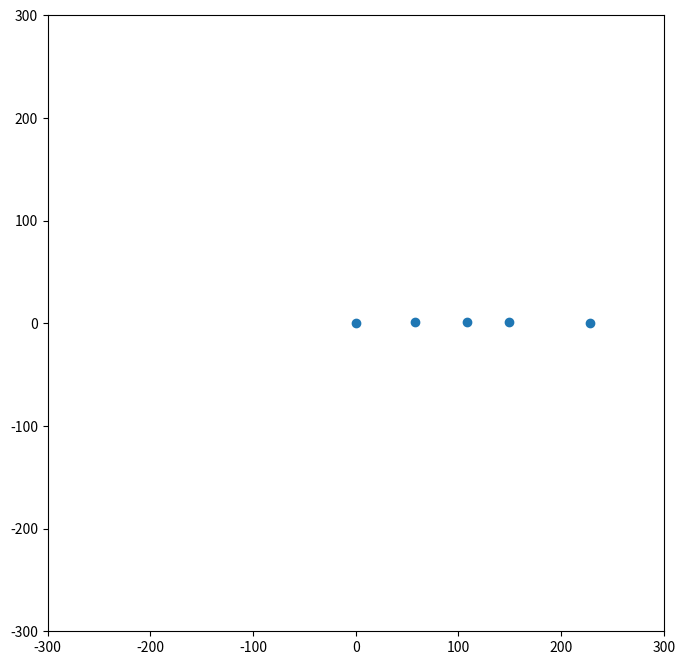

This chart was generated by the following Python code:
import numpy as np
import matplotlib.pyplot as plt
from matplotlib.animation import FuncAnimation

pos_escala = 1e6   # 1 unidad = 1 millón km
masa_escala = 1e24 # masas en 10^24 kg

# Datos planetas (masa, distancia, velocidad)
datos_planetas = {
    "Mercurio": (0.330, 57.9, 47.87),
    "Venus":    (4.87, 108.2, 35.02),
    "Tierra":   (5.97, 149.6, 29.78),
    "Marte":    (0.642, 227.9, 24.077)
}

#en 10^24 kg
masa_sol = 1989e30 / masa_escala

# Calcula G efectivo basado en la Tierra
masa_tierra = datos_planetas["Tierra"][0]
dist_tierra = datos_planetas["Tierra"][1]
vel_tierra = datos_planetas["Tierra"][2]
G = (vel_tierra**2.3 * dist_tierra) / masa_sol


class Cuerpo:
    def __init__(self, masa, posicion, velocidad):
        self.masa = masa
        self.posicion = np.array(posicion, dtype=float)
        self.velocidad = np.array(velocidad, dtype=float)

def calcular_aceleraciones(cuerpos):
    n = len(cuerpos)
    aceleraciones = [np.zeros(2) for _ in range(n)]
    for i in range(n):
        for j in range(n):
            if i != j:
                diferencia = cuerpos[j].posicion - cuerpos[i].posicion
                distancia = np.linalg.norm(diferencia)
                if dist > 1e-5:
                    direccion_fuerza = diferencia / distancia
                    aceleraciones[i] += G * cuerpos[j].masa / distancia**2 * direccion_fuerza
    return aceleraciones

def rk4_paso(cuerpos, dt):
    n = len(cuerpos)
    posicion = np.array([c.posicion for c in cuerpos])
    velocidad = np.array([c.velocidad for c in cuerpos])
    masas = np.array([c.masa for c in cuerpos])

    def derivadas(posiciones, velocidades):
        temp_cuerpos = [Cuerpo(masas[i], posiciones[i], velocidades[i]) for i in range(n)]
        return np.array(calcular_aceleraciones(temp_cuerpos))

    a1 = derivadas(posicion, velocidad)
    k1_posicion = velocidad
    k1_velocidad = a1

    a2 = derivadas(posicion + 0.5 * dt * k1_posicion, velocidad + 0.5 * dt * k1_velocidad)
    k2_posicion = velocidad + 0.5 * dt * k1_velocidad
    k2_velocidad = a2

    a3 = derivadas(posicion + 0.5 * dt * k2_posicion, velocidad + 0.5 * dt * k2_velocidad)
    k3_posicion = velocidad + 0.5 * dt * k2_velocidad
    k3_velocidad = a3

    a4 = derivadas(posicion + dt * k3_posicion, velocidad + dt * k3_velocidad)
    k4_posicion = velocidad + dt * k3_velocidad
    k4_velocidad = a4

    posicion += (dt / 6) * (k1_posicion + 2*k2_posicion + 2*k3_posicion + k4_posicion)
    velocidad += (dt / 6) * (k1_velocidad + 2*k2_velocidad + 2*k3_velocidad + k4_velocidad)

    for i in range(n):
        cuerpos[i].posicion = posicion[i]
        cuerpos[i].velocidad = velocidad[i]

factor_velocidad = 1.5

cuerpos = [Cuerpo(masa_sol, [0, 0], [0, 0])]

# Agregar planetas interiores con velocidad perpendicular a posición
for nombre, (masa, dist, vel) in datos_planetas.items():
    posicion = np.array([dist, 0])
    vector_velocidad = np.array([0, vel * factor_velocidad])
    cuerpos.append(Cuerpo(masa, posicion, vector_velocidad))

dt = 0.01

fig, ax = plt.subplots(figsize=(8,8))
ax.set_xlim(-300, 300)
ax.set_ylim(-300, 300)
ax.set_aspect('equal')
puntos, = ax.plot([], [], 'o')

def animar(frame):
    rk4_paso(cuerpos, dt)
    x = [c.posicion[0] for c in cuerpos]
    y = [c.posicion[1] for c in cuerpos]
    puntos.set_data(x, y)
    return puntos,

ani = FuncAnimation(fig, animar, frames=2000, interval=20, blit=True)
plt.show()